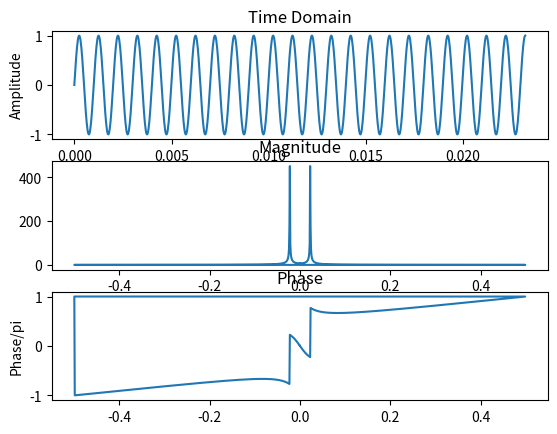

Write Python code to recreate this figure.
import numpy as np
from numpy.fft import fft, fftfreq
import matplotlib.pyplot as plt

def plotspec(data, ts):
	fft_data = fft(data)
	fft_axis = fftfreq(len(data))
	plt.subplot(311)
	plt.plot(np.arange(0, len(data))*ts, data)
	plt.title('Time Domain')
	plt.ylabel('Amplitude')
	plt.subplot(312)
	plt.plot(fft_axis, np.abs(fft_data))
	plt.title('Magnitude')
	plt.subplot(313)
	plt.plot(fft_axis, np.angle(fft_data)/np.pi)
	plt.ylabel('Phase/pi')
	plt.title('Phase')
	plt.show(block = False)

def test():
	times = np.arange(0,1024)*1.0/44.1E3
	signal = np.sin(2*np.pi*44.1E3/44.0*times)
	plotspec(signal, 1.0/44.1E3)

if __name__ == '__main__':
	test()
